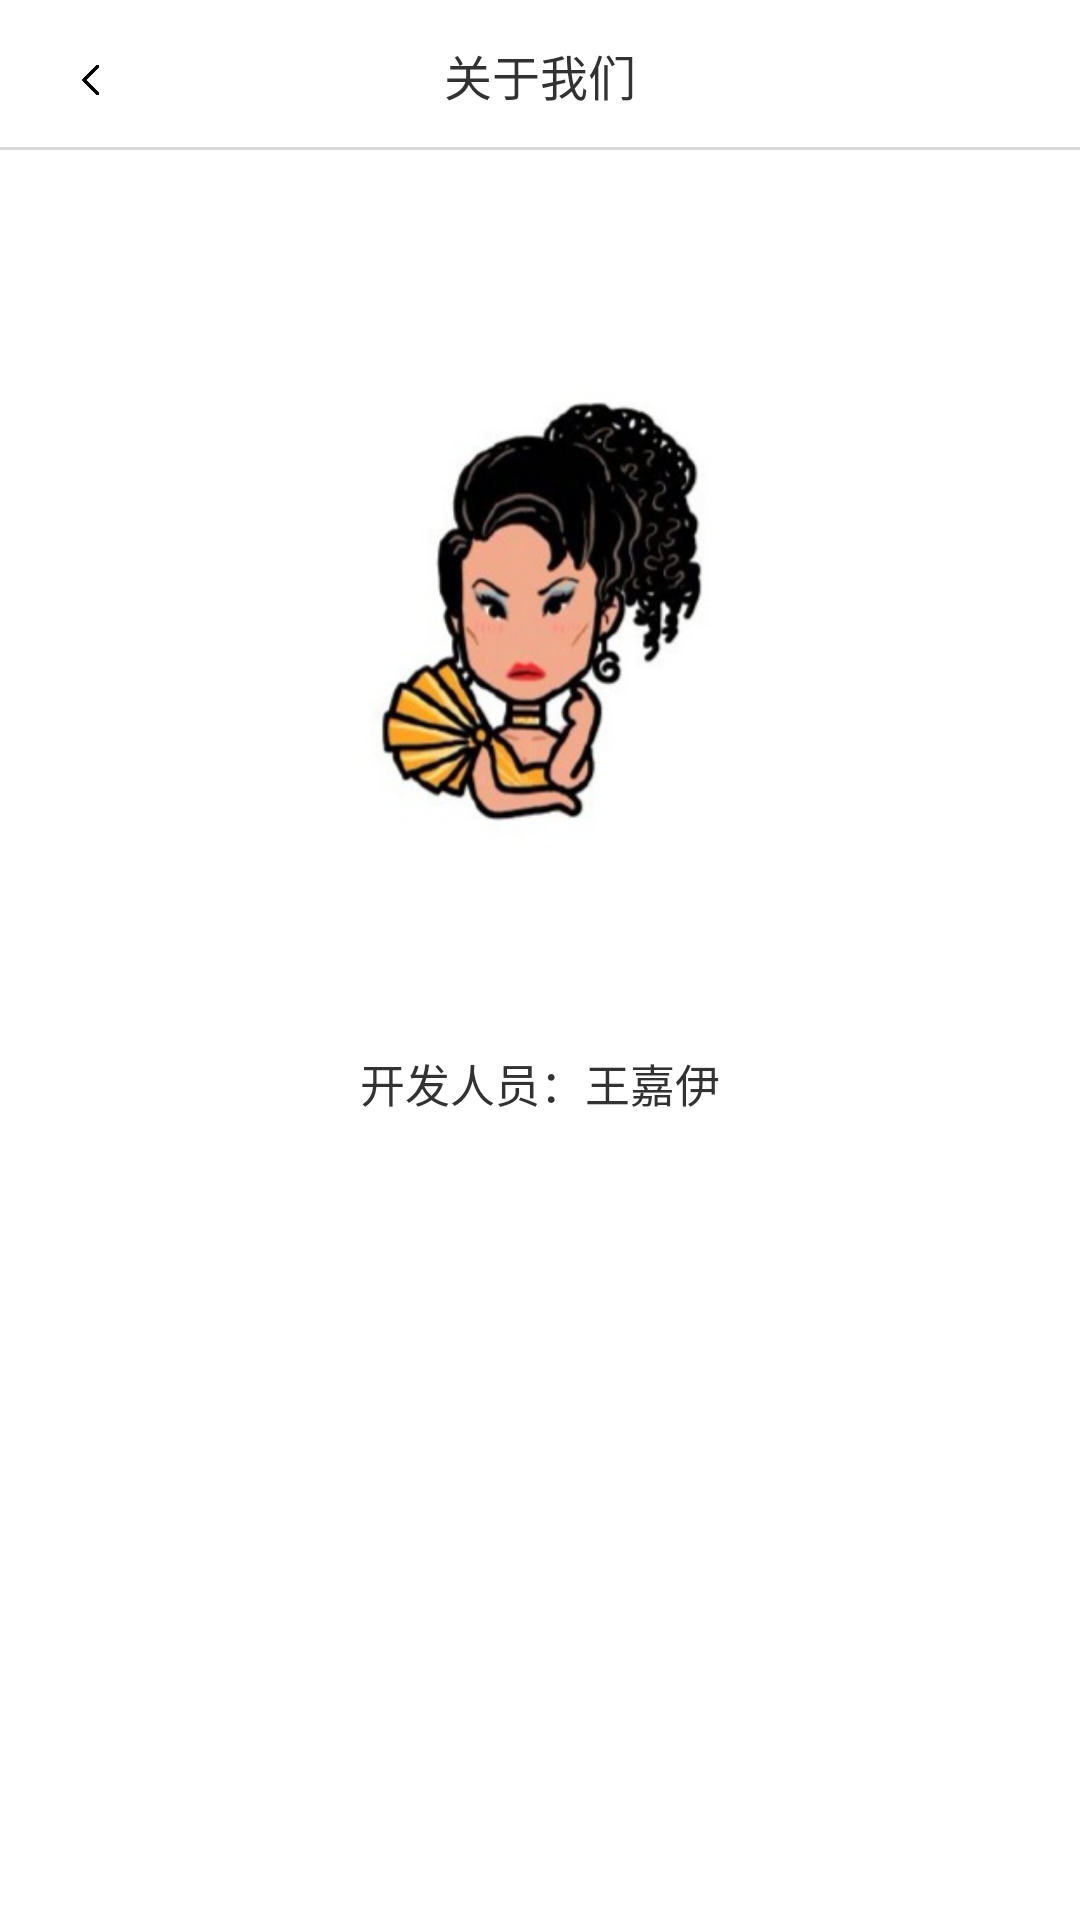

The Android layout XML behind this screen, and the referenced resources:
<!-- AndroidManifest.xml: application theme AppTheme -->
<!-- res/layout/activity_about_us.xml -->
<?xml version="1.0" encoding="utf-8"?>
<RelativeLayout xmlns:android="http://schemas.android.com/apk/res/android"
    android:layout_width="match_parent"
    android:layout_height="match_parent"
    android:background="#fff">

    <RelativeLayout
        android:id="@+id/rl_title"
        android:layout_width="match_parent"
        android:layout_height="50dp">

        <ImageView
            android:id="@+id/iv_close_about_us"
            android:layout_width="20dp"
            android:layout_height="20dp"
            android:layout_alignBottom="@id/tv_title"
            android:layout_marginLeft="20dp"
            android:background="@mipmap/back" />

        <TextView
            android:id="@+id/tv_title"
            android:layout_width="match_parent"
            android:layout_height="wrap_content"
            android:layout_centerInParent="true"
            android:gravity="center"
            android:text="关于我们"
            android:textSize="16dp" />



        <View
            android:layout_width="match_parent"
            android:layout_height="1dp"
            android:layout_alignParentBottom="true"
            android:background="#9dbebebe" />
    </RelativeLayout>

    <ImageView
        android:id="@+id/iv_EQ"
        android:layout_width="200dp"
        android:layout_height="200dp"
        android:layout_centerHorizontal="true"
        android:layout_below="@id/rl_title"
        android:layout_marginTop="50dp"
        android:background="@mipmap/wechat"/>

    <TextView
        android:layout_width="wrap_content"
        android:layout_height="wrap_content"
        android:id="@+id/tv_person_name"
        android:text="开发人员：王嘉伊"
        android:layout_below="@id/iv_EQ"
        android:layout_centerHorizontal="true"
        android:layout_marginTop="50dp"
        android:textSize="15dp" />

    <ImageView
        android:layout_width="150dp"
        android:layout_height="150dp"
        android:layout_below="@id/tv_person_name"
        android:layout_centerHorizontal="true"
        android:layout_marginTop="50dp"
        android:background="@mipmap/about_us_dream"/>



</RelativeLayout>
<!-- resources referenced by this layout -->
<resources>
  <!-- mipmap back: png bitmap (mipmap-xxhdpi, 6732 bytes) -->
  <!-- mipmap wechat: png bitmap (mipmap-xxhdpi, 278681 bytes) -->
  <style name="AppTheme" parent="android:Theme.Holo.Light.NoActionBar.Fullscreen">
          
          <item name="colorPrimary">@color/colorPrimary</item>
          <item name="colorPrimaryDark">@color/colorPrimaryDark</item>
          <item name="colorAccent">@color/colorAccent</item>
      </style>
  <color name="colorPrimary">#008577</color>
  <color name="colorPrimaryDark">#00574B</color>
  <color name="colorAccent">#D81B60</color>
</resources>
